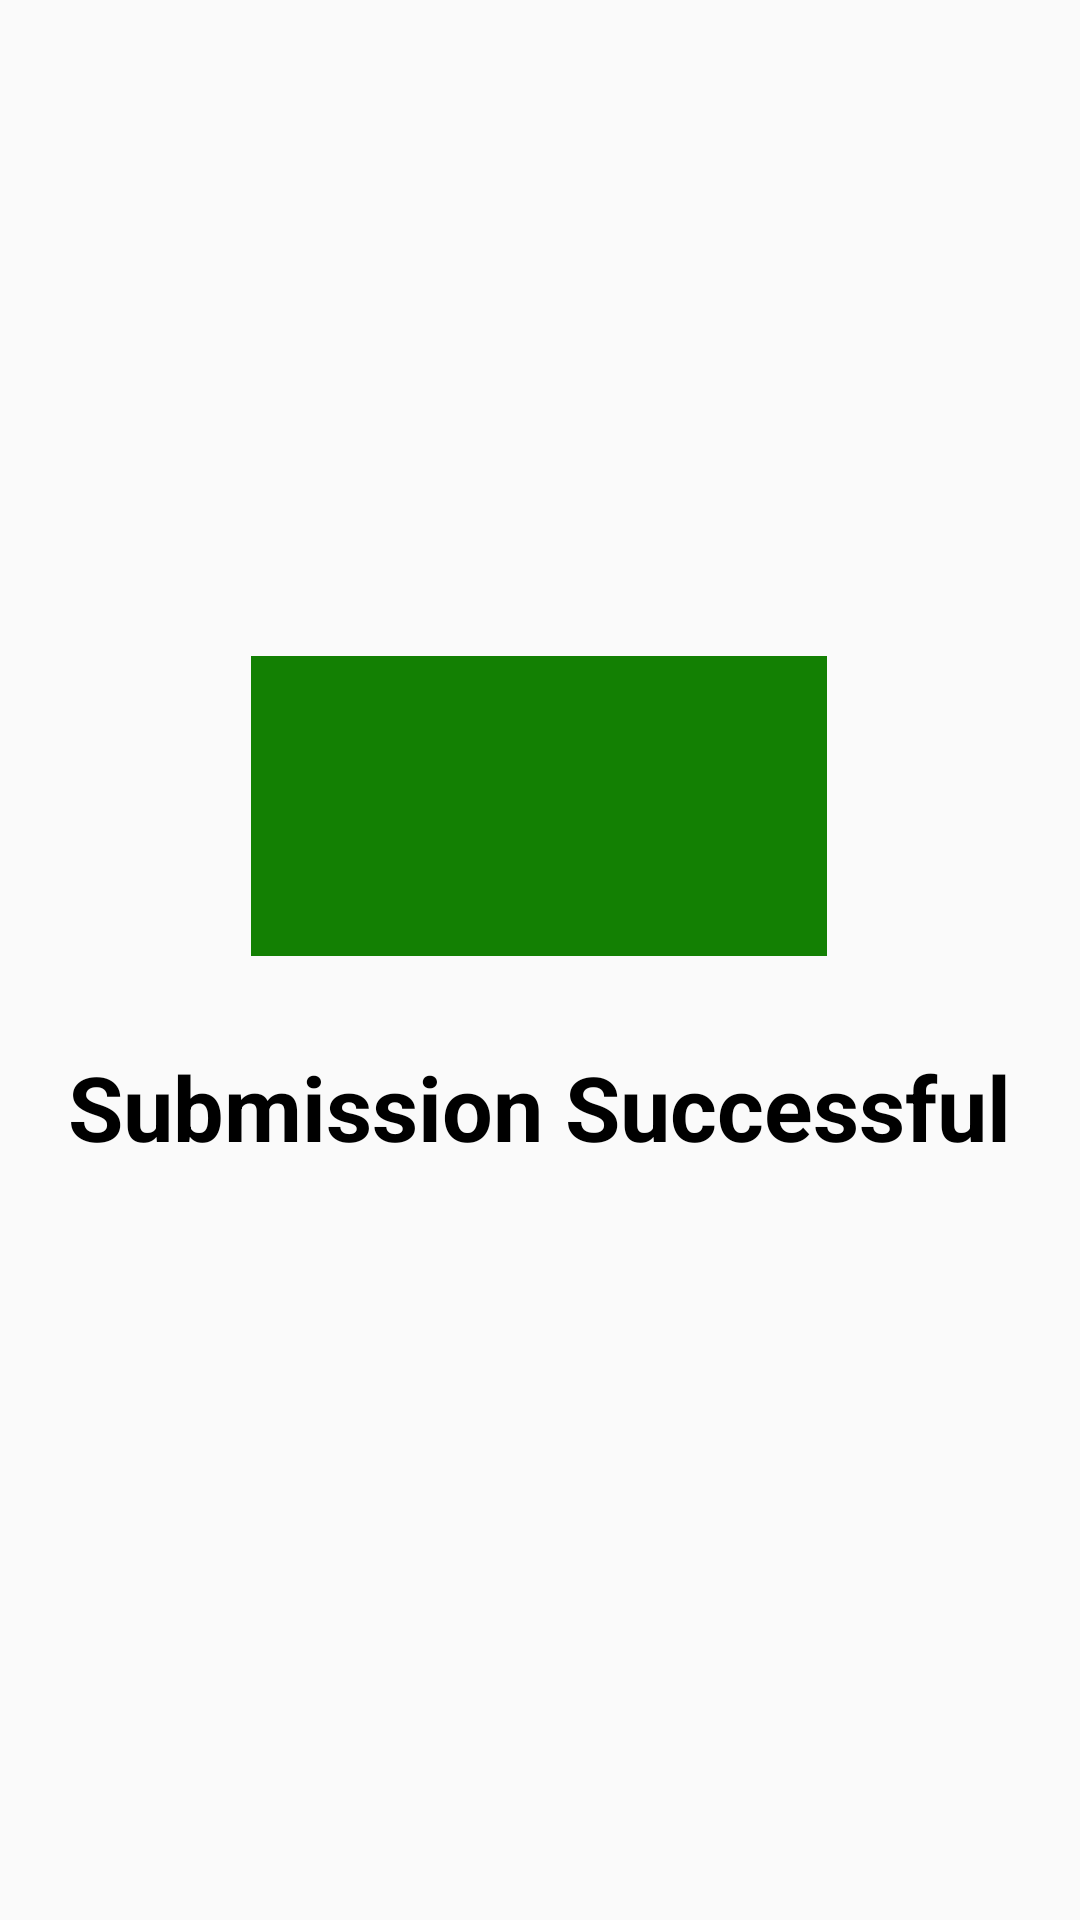

Layout XML and referenced resources for this Android screen:
<!-- AndroidManifest.xml: application theme AppTheme -->
<!-- res/layout/activity_submission_successful.xml -->
<?xml version="1.0" encoding="utf-8"?>
<RelativeLayout xmlns:android="http://schemas.android.com/apk/res/android"
    xmlns:app="http://schemas.android.com/apk/res-auto"
    xmlns:tools="http://schemas.android.com/tools"
    android:layout_width="match_parent"
    android:layout_height="match_parent"
    android:background="@android:color/transparent"
    tools:context=".SubmissionSuccessful">

    <RelativeLayout
        android:layout_width="wrap_content"
        android:layout_height="wrap_content"
        android:layout_centerInParent="true"
        tools:background="@android:drawable/dialog_holo_light_frame">

        <ImageView
            android:id="@+id/sucessful"
            android:layout_width="192dp"
            android:layout_height="100dp"
            android:layout_centerHorizontal="true"
            android:layout_marginTop="16dp"
            android:layout_marginEnd="8dp"
            android:layout_marginBottom="30dp"
            android:background="#138003"
            app:srcCompat="@android:drawable/checkbox_on_background" />


        <TextView
            android:layout_width="wrap_content"
            android:layout_height="wrap_content"
            android:layout_below="@id/sucessful"
            android:layout_centerHorizontal="true"
            android:layout_marginBottom="48dp"
            android:text="@string/submission_succesful"
            android:textColor="@color/colorPrimary"
            android:textSize="30sp"
            android:textStyle="bold" />


    </RelativeLayout>

</RelativeLayout>
<!-- resources referenced by this layout -->
<resources>
  <color name="colorPrimary">#000000</color>
  <string name="submission_succesful">Submission Successful</string>
  <style name="AppTheme" parent="Theme.AppCompat.Light.DarkActionBar">
          
          <item name="colorPrimary">@color/colorPrimary</item>
          <item name="colorPrimaryDark">@color/colorPrimaryDark</item>
          <item name="colorAccent">@color/colorAccent</item>
          <item name="windowActionBar">false</item>
          <item name="windowNoTitle">true</item>
      </style>
  <color name="colorPrimaryDark">#2F2F2F</color>
  <color name="colorAccent">#FFFFFF</color>
</resources>
